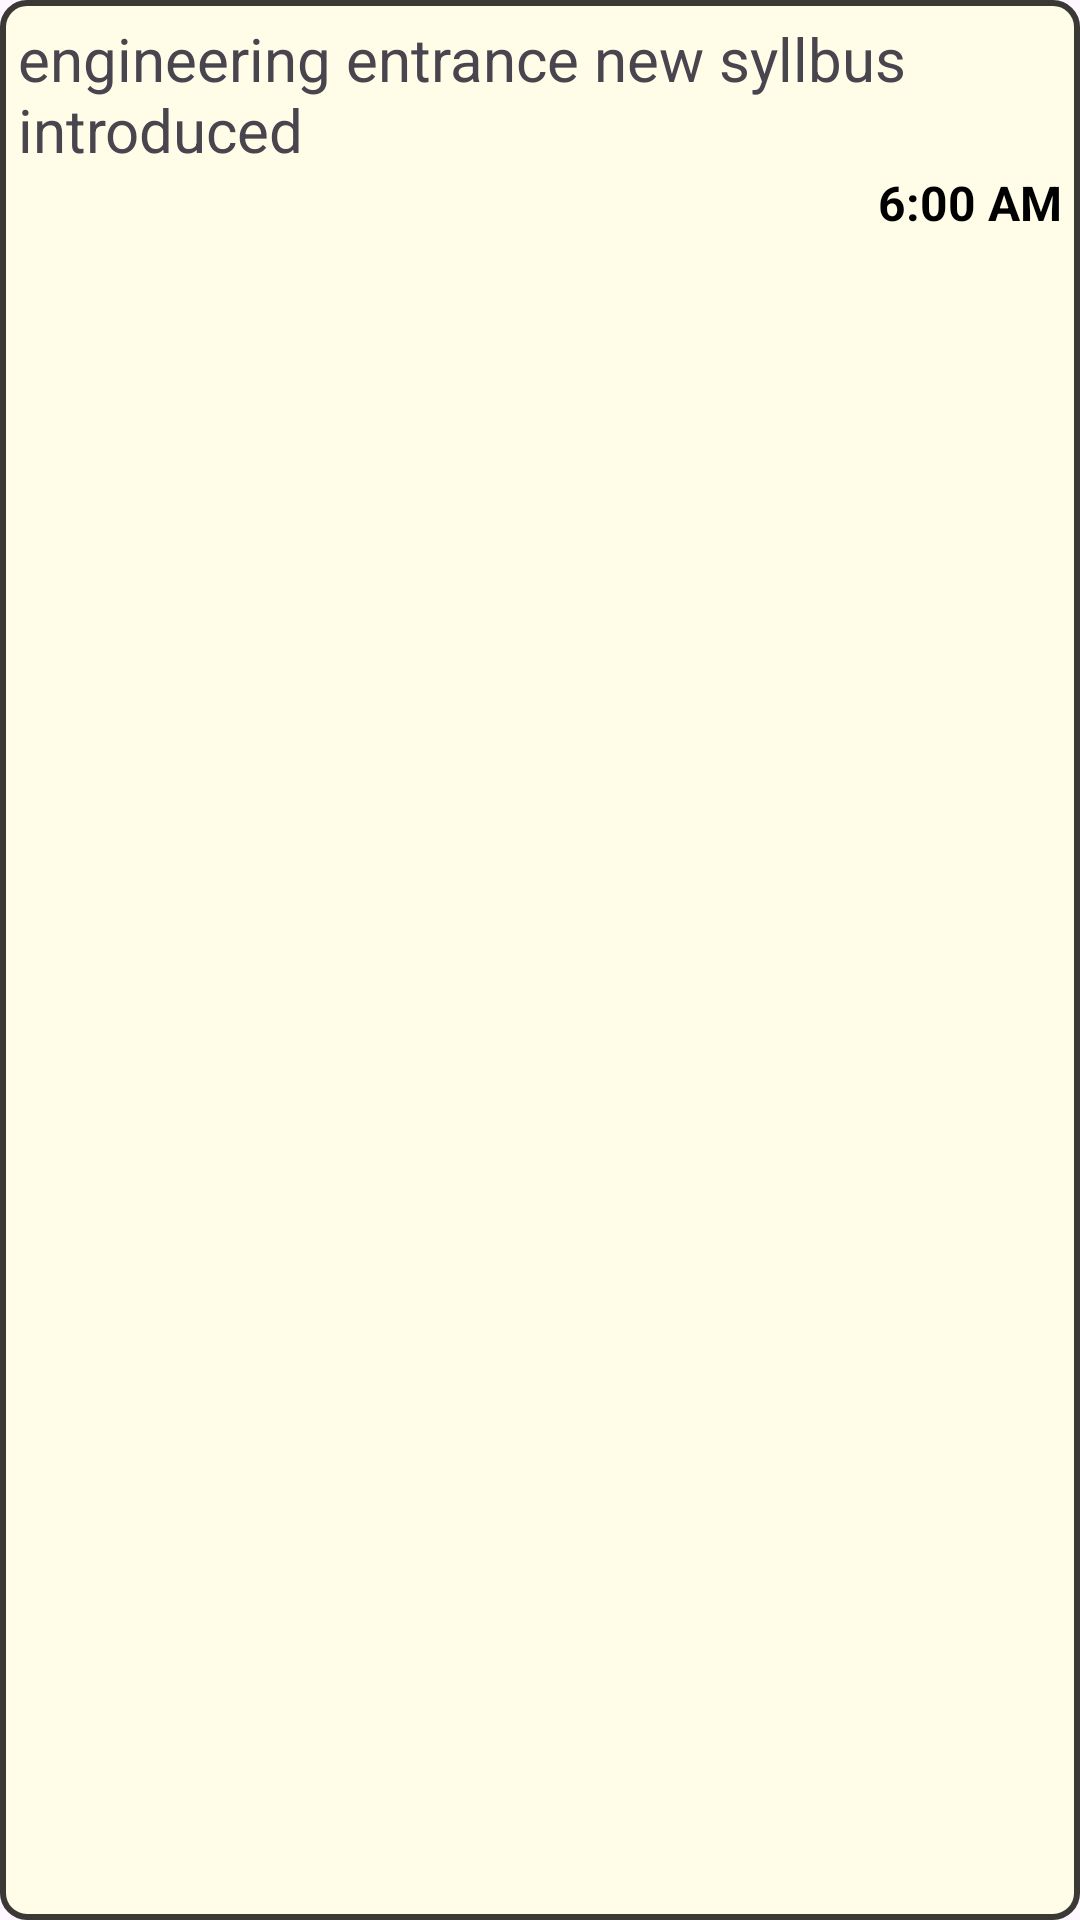

Android layout source for this screen:
<!-- AndroidManifest.xml: application theme Theme.EduTech -->
<!-- res/layout/notice_background.xml -->
<?xml version="1.0" encoding="utf-8"?>
<androidx.constraintlayout.widget.ConstraintLayout xmlns:android="http://schemas.android.com/apk/res/android"
    xmlns:app="http://schemas.android.com/apk/res-auto"
    xmlns:tools="http://schemas.android.com/tools"
    android:layout_width="match_parent"
    android:layout_height="wrap_content"
    android:background="@drawable/edt_background"
    android:layout_margin="5dp"
    android:padding="6dp">

    <TextView
        android:id="@+id/noticename"
        android:layout_width="wrap_content"
        android:layout_height="wrap_content"
        android:text="engineering entrance new syllbus introduced"
        android:textSize="20sp"
        app:layout_constraintStart_toStartOf="parent"
        app:layout_constraintTop_toTopOf="parent" />

    <TextView
        android:id="@+id/noticetime"
        android:layout_width="wrap_content"
        android:layout_height="wrap_content"
        android:text="6:00 AM"
        android:textColor="#000000"
        android:textSize="16sp"
        android:textStyle="bold"
        app:layout_constraintEnd_toEndOf="parent"
        app:layout_constraintTop_toBottomOf="@+id/noticename" />
</androidx.constraintlayout.widget.ConstraintLayout>
<!-- resources referenced by this layout -->
<resources>
  <!-- drawable edt_background (drawable) -->
  <?xml version="1.0" encoding="utf-8"?>
  <shape xmlns:android="http://schemas.android.com/apk/res/android"
      android:shape="rectangle"
      >
      <solid android:color="#FFFDE7" /> 
      <corners android:radius="8dp" />
      <stroke android:width="2dp" android:color="#3A3935" /> 
  </shape>
  <style name="Theme.EduTech" parent="Base.Theme.EduTech" />
  <style name="Base.Theme.EduTech" parent="Theme.Material3.DayNight.NoActionBar">
          
          
      </style>
</resources>
